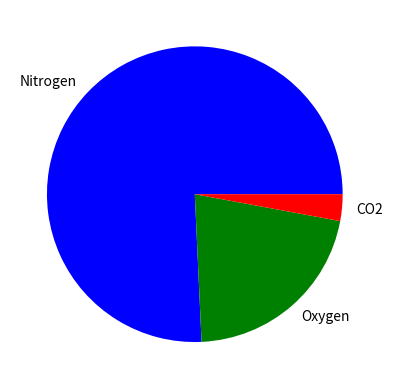

Reproduce this figure in Python.
# importing matplotlib module for plotting
import matplotlib.pyplot as plt

# creating list of percent
percent = [78, 22, 3]
# creating list of colours
colour = ['blue', 'green', 'red']
# creating list of names for each percent
label = ['Nitrogen', 'Oxygen', 'CO2']

# plotting the pie chart with above data
plt.pie(percent,labels=label, colors = colour)
# showing the pie chart
plt.show()
